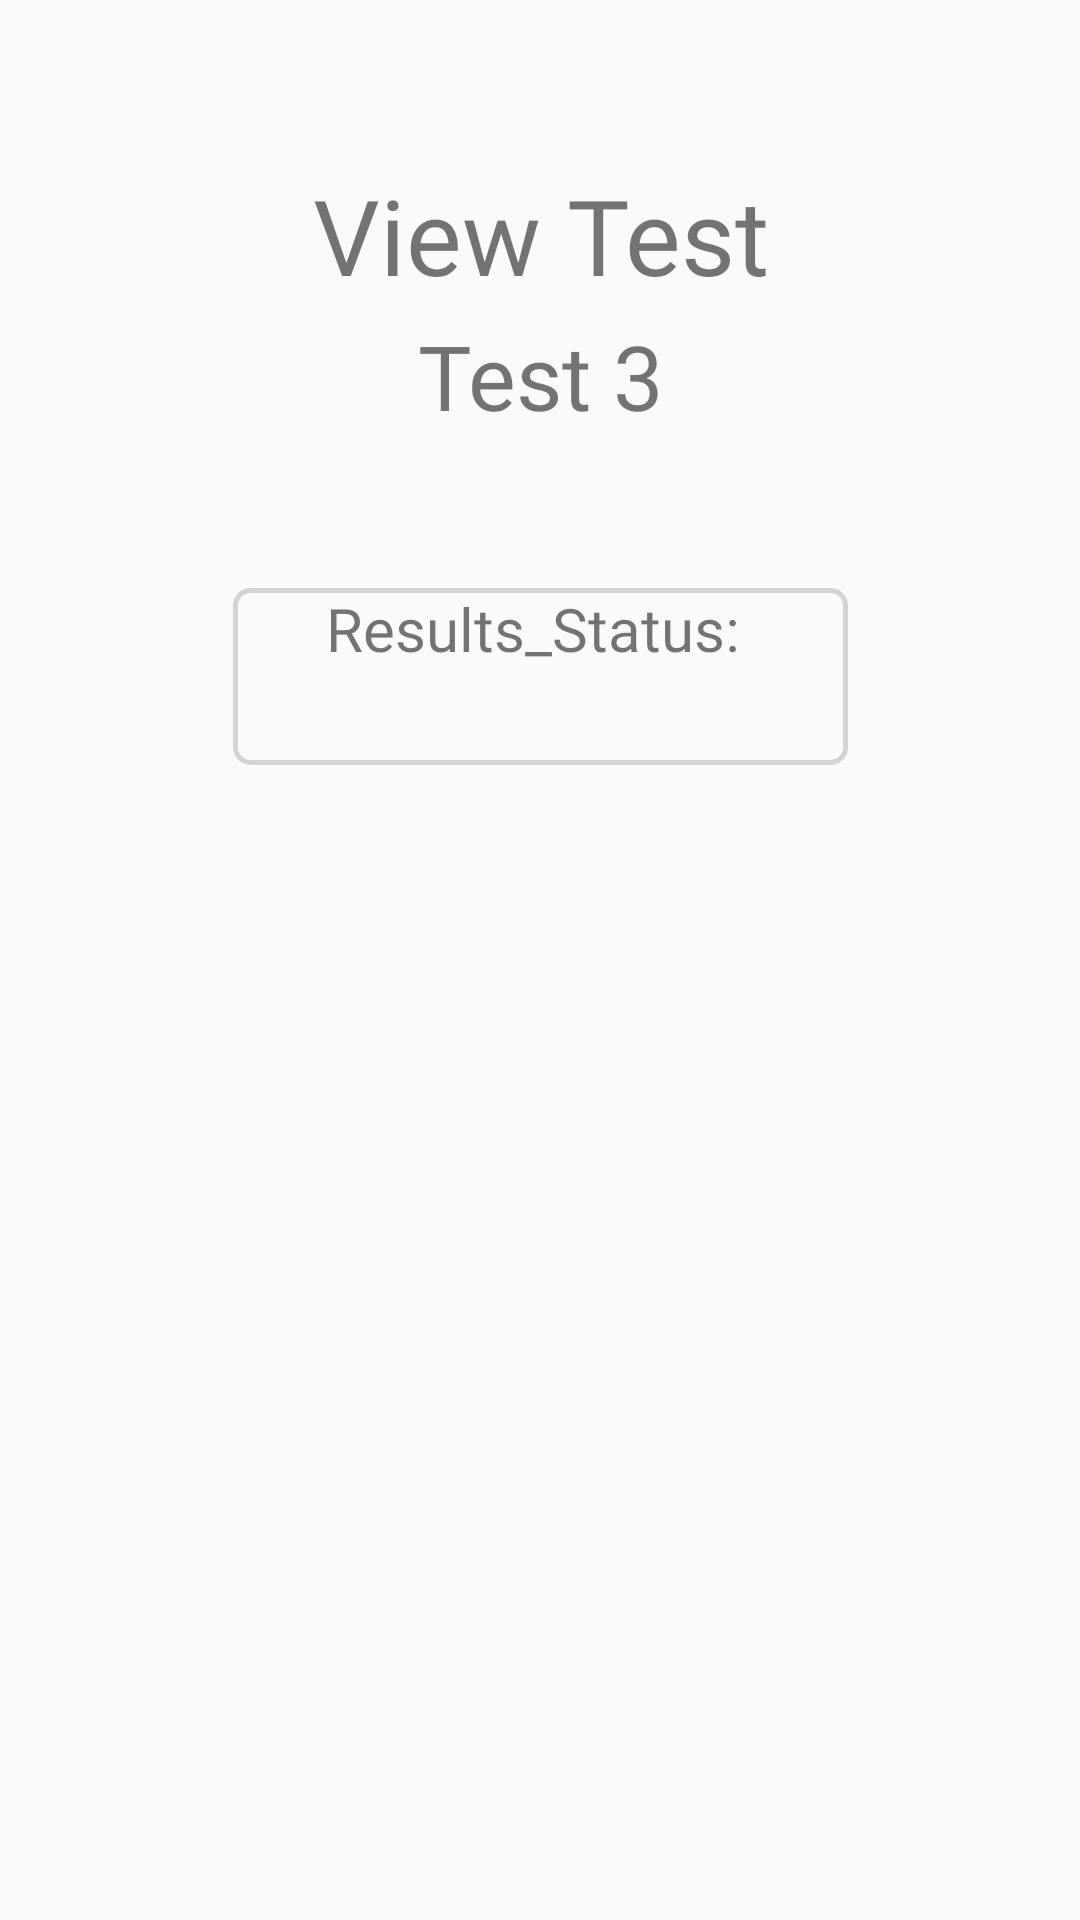

Write the Android layout XML for this screen, with the resource values it uses.
<!-- AndroidManifest.xml: application theme AppTheme -->
<!-- res/layout/fragment_view_test3.xml -->
<?xml version="1.0" encoding="utf-8"?>
<androidx.constraintlayout.widget.ConstraintLayout xmlns:android="http://schemas.android.com/apk/res/android"
    xmlns:app="http://schemas.android.com/apk/res-auto"
    xmlns:tools="http://schemas.android.com/tools"
    android:layout_width="match_parent"
    android:layout_height="match_parent">

    <TextView
        android:id="@+id/text_slideshow"
        android:layout_width="match_parent"
        android:layout_height="wrap_content"
        android:layout_marginStart="8dp"
        android:layout_marginTop="8dp"
        android:layout_marginEnd="8dp"
        android:textAlignment="center"
        android:textSize="20sp"
        app:layout_constraintEnd_toEndOf="parent"
        app:layout_constraintStart_toStartOf="parent"
        app:layout_constraintTop_toTopOf="parent" />

    <TextView
        android:layout_width="match_parent"
        android:layout_height="wrap_content"
        android:text="View Test"
        android:textAlignment="center"
        android:layout_marginTop="55dp"
        android:textSize="35dp"
        android:fontFamily="@font/open_sans_light"
        app:layout_constraintEnd_toEndOf="parent"
        app:layout_constraintStart_toStartOf="parent"
        app:layout_constraintTop_toTopOf="parent"/>

    <TextView
        android:layout_width="match_parent"
        android:layout_height="wrap_content"
        android:text="Test 3"
        android:textSize="30dp"
        android:textAlignment="center"
        android:layout_marginTop="105dp"
        android:fontFamily="@font/open_sans_light"
        app:layout_constraintEnd_toEndOf="parent"
        app:layout_constraintStart_toStartOf="parent"
        app:layout_constraintTop_toTopOf="parent"/>

    <TextView
        android:id="@+id/Test3ResultsStatusReading"
        android:layout_width="205dp"
        android:layout_height="59dp"
        android:layout_marginTop="196dp"
        android:background="@drawable/custom_button"
        android:fontFamily="@font/open_sans_light"
        android:text="Results_Status: "
        android:textAlignment="center"
        android:textSize="20dp"
        app:layout_constraintEnd_toEndOf="parent"
        app:layout_constraintStart_toStartOf="parent"
        app:layout_constraintTop_toTopOf="parent" />

    <Button
        android:id="@+id/next_step"
        android:layout_width="155dp"
        android:layout_height="60dp"
        android:layout_marginStart="500dp"
        android:layout_marginLeft="500dp"
        android:layout_marginTop="276dp"
        android:fontFamily="@font/open_sans_regular"
        android:text="Dashboard"
        android:textAllCaps="false"
        android:textColor="#008cd0"
        android:textSize="17dp"
        app:layout_constraintStart_toStartOf="parent"
        app:layout_constraintTop_toTopOf="parent" />
</androidx.constraintlayout.widget.ConstraintLayout>
<!-- resources referenced by this layout -->
<resources>
  <!-- drawable custom_button (drawable) -->
  <?xml version="1.0" encoding="utf-8"?>
  <shape xmlns:android="http://schemas.android.com/apk/res/android" android:shape="rectangle">
  
      <corners android:radius="15px"/>
      <stroke android:width="5px" android:color="#D3D3D3" />
  
  </shape>
  <style name="AppTheme" parent="Theme.AppCompat.Light.DarkActionBar">
          
  
  
          <item name="colorPrimary">#e68c07</item>
          <item name="colorPrimaryDark">#edaf02</item>
          <item name="colorAccent">@color/colorAccent</item>
      </style>
  <color name="colorAccent">#D81B60</color>
</resources>
